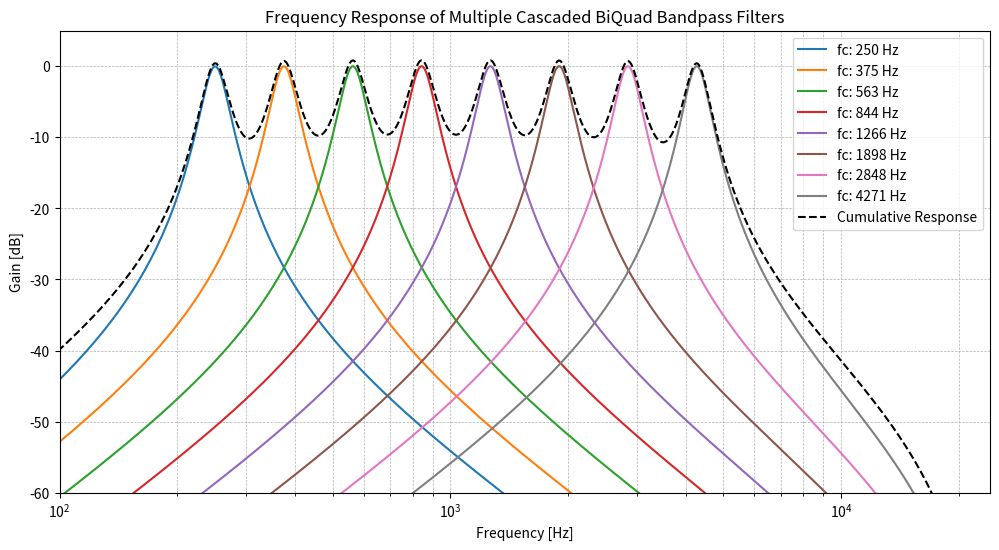

Generate this figure with matplotlib:
import numpy as np
import matplotlib.pyplot as plt
from scipy.signal import iirfilter, freqz

# Define the center frequencies
center_frequencies = [250, 375, 563, 844, 1266, 1898, 2848, 4271]
Q = 6
fs = 48000  # Sampling frequency

# Prepare the plot
plt.figure(figsize=(12, 6))

# Initialize the cumulative frequency response
cumulative_h = np.zeros(8000)

# Loop through the center frequencies and plot each filter's response
for f0 in center_frequencies:
    # Calculate the parameters for the biquad filter
    omega = 2 * np.pi * f0 / fs
    alpha = np.sin(omega) / (2 * Q)

    b0 = alpha
    b1 = 0
    b2 = -alpha
    a0 = 1 + alpha
    a1 = -2 * np.cos(omega)
    a2 = 1 - alpha

    b = [b0, b1, b2]
    a = [a0, a1, a2]

    # Cascade two identical biquad filters
    b_cascade = np.convolve(b, b)
    a_cascade = np.convolve(a, a)

    # Frequency response
    w, h = freqz(b_cascade, a_cascade, worN=8000, fs=fs)

    # Convert to dB
    h_dB = 20 * np.log10(np.maximum(np.abs(h), 1e-10))

    # Plot individual filter response
    plt.plot(w, h_dB, label=f'fc: {f0} Hz')

    # Add to the cumulative response
    cumulative_h += np.abs(h)

# Plot the cumulative frequency response in dB
cumulative_h_dB = 20 * np.log10(np.maximum(cumulative_h, 1e-10))
plt.plot(w, cumulative_h_dB, 'k--', label='Cumulative Response')

# Finalize the plot
plt.xscale('log')
plt.xlim([100, 24000])
plt.ylim([-60, 5])
plt.title('Frequency Response of Multiple Cascaded BiQuad Bandpass Filters')
plt.xlabel('Frequency [Hz]')
plt.ylabel('Gain [dB]')
plt.grid(which='both', linestyle='--', linewidth=0.5)
plt.legend(loc=1)
plt.show()
